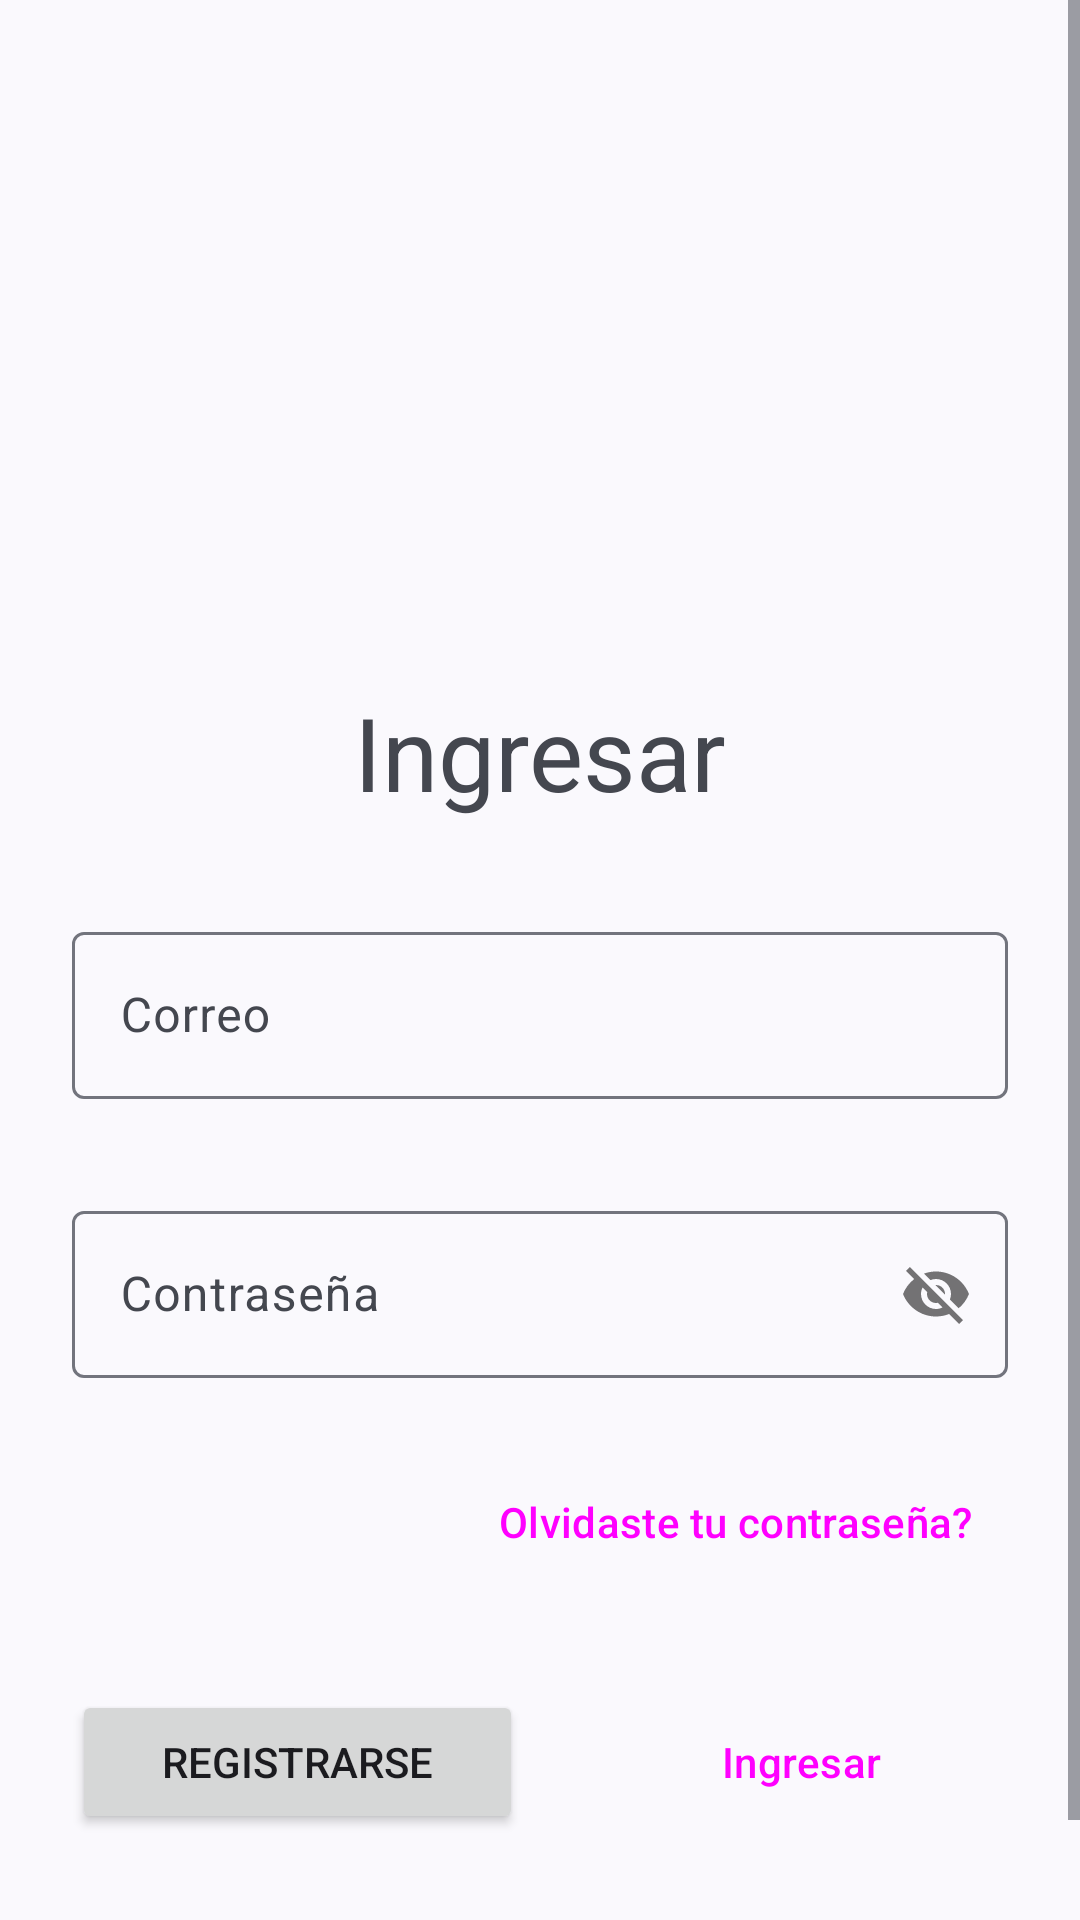

Here is an Android app screen rendered from its layout file. Give the layout XML and the strings, colors and styles it references.
<!-- AndroidManifest.xml: application theme Theme.GUInmuebles -->
<!-- res/layout/activity_main.xml -->
<?xml version="1.0" encoding="utf-8"?>
<androidx.constraintlayout.widget.ConstraintLayout xmlns:android="http://schemas.android.com/apk/res/android"
    xmlns:app="http://schemas.android.com/apk/res-auto"
    xmlns:tools="http://schemas.android.com/tools"
    android:layout_width="match_parent"
    android:layout_height="match_parent"
    tools:context=".MainActivity">

    <ScrollView
        android:layout_width="0dp"
        android:layout_height="0dp"
        app:layout_constraintBottom_toBottomOf="parent"
        app:layout_constraintEnd_toEndOf="parent"
        app:layout_constraintStart_toStartOf="parent"
        app:layout_constraintTop_toTopOf="parent">

        <LinearLayout
            android:layout_width="match_parent"
            android:layout_height="wrap_content"
            android:paddingHorizontal="24dp"
            android:paddingBottom="64dp"
            android:orientation="vertical" >
            <ImageView
                android:id="@+id/imageView"
                android:layout_width="match_parent"
                android:layout_height="164dp"
                android:layout_marginTop="64dp"
                android:layout_marginHorizontal="64dp"
                app:srcCompat="@drawable/ic_launcher_foreground"
                app:tint="?attr/colorAccent" />
            <TextView
                android:id="@+id/textView"
                android:layout_width="match_parent"
                android:layout_height="wrap_content"
                android:layout_marginBottom="32dp"
                android:text="@string/login"
                android:gravity="center"
                android:textAppearance="@style/TextAppearance.AppCompat.Display1"/>

            <com.google.android.material.textfield.TextInputLayout
                android:id="@+id/textInputLayout"
                android:layout_width="match_parent"
                android:layout_height="wrap_content"
                android:layout_marginBottom="32dp">
                <com.google.android.material.textfield.TextInputEditText
                    android:id="@+id/txtLoginEmail"
                    android:layout_width="match_parent"
                    android:layout_height="wrap_content"
                    android:hint="@string/email"
                    android:inputType="text|textEmailAddress" />
            </com.google.android.material.textfield.TextInputLayout>

            <com.google.android.material.textfield.TextInputLayout
                android:id="@+id/textInputLayout2"
                android:layout_width="match_parent"
                android:layout_height="wrap_content"
                android:layout_marginBottom="24dp"
                app:passwordToggleEnabled="true">
                <com.google.android.material.textfield.TextInputEditText
                    android:id="@+id/txtLoginPass"
                    android:layout_width="match_parent"
                    android:layout_height="wrap_content"
                    android:hint="@string/password" />
            </com.google.android.material.textfield.TextInputLayout>
            <Button
                android:id="@+id/btnForgot"
                style="@style/Widget.Material3.Button.TextButton"
                android:layout_width="wrap_content"
                android:layout_height="wrap_content"
                android:layout_marginBottom="32dp"
                android:layout_gravity="right"
                android:text="@string/forgot"/>
            <LinearLayout
                android:orientation="horizontal"
                android:layout_width="match_parent"
                android:layout_height="wrap_content">
                <Button
                    android:id="@+id/btnSignup"
                    android:layout_width="wrap_content"
                    android:layout_height="wrap_content"
                    android:layout_marginEnd="12dp"
                    android:layout_weight="0.5"
                    android:text="@string/signup"/>

                <Button
                    android:id="@+id/btnLogin"
                    style="@style/Widget.Material3.Button.ElevatedButton"
                    android:layout_weight="0.5"
                    android:layout_width="wrap_content"
                    android:layout_height="wrap_content"
                    android:layout_marginStart="12dp"
                    android:text="@string/login"/>
            </LinearLayout>
        </LinearLayout>
    </ScrollView>
</androidx.constraintlayout.widget.ConstraintLayout>
<!-- resources referenced by this layout -->
<resources>
  <string name="email">Correo</string>
  <string name="forgot">Olvidaste tu contraseña?</string>
  <string name="login">Ingresar</string>
  <string name="password">Contraseña</string>
  <string name="signup">Registrarse</string>
  <style name="Theme.GUInmuebles" parent="Base.Theme.GUInmuebles" />
  <style name="Base.Theme.GUInmuebles" parent="Theme.Material3.DynamicColors.DayNight">
          <item name="android:navigationBarColor">@android:color/transparent</item>
          <item name="android:statusBarColor">@android:color/transparent</item>
          <item name="android:windowLightStatusBar">true</item>
      </style>
</resources>
